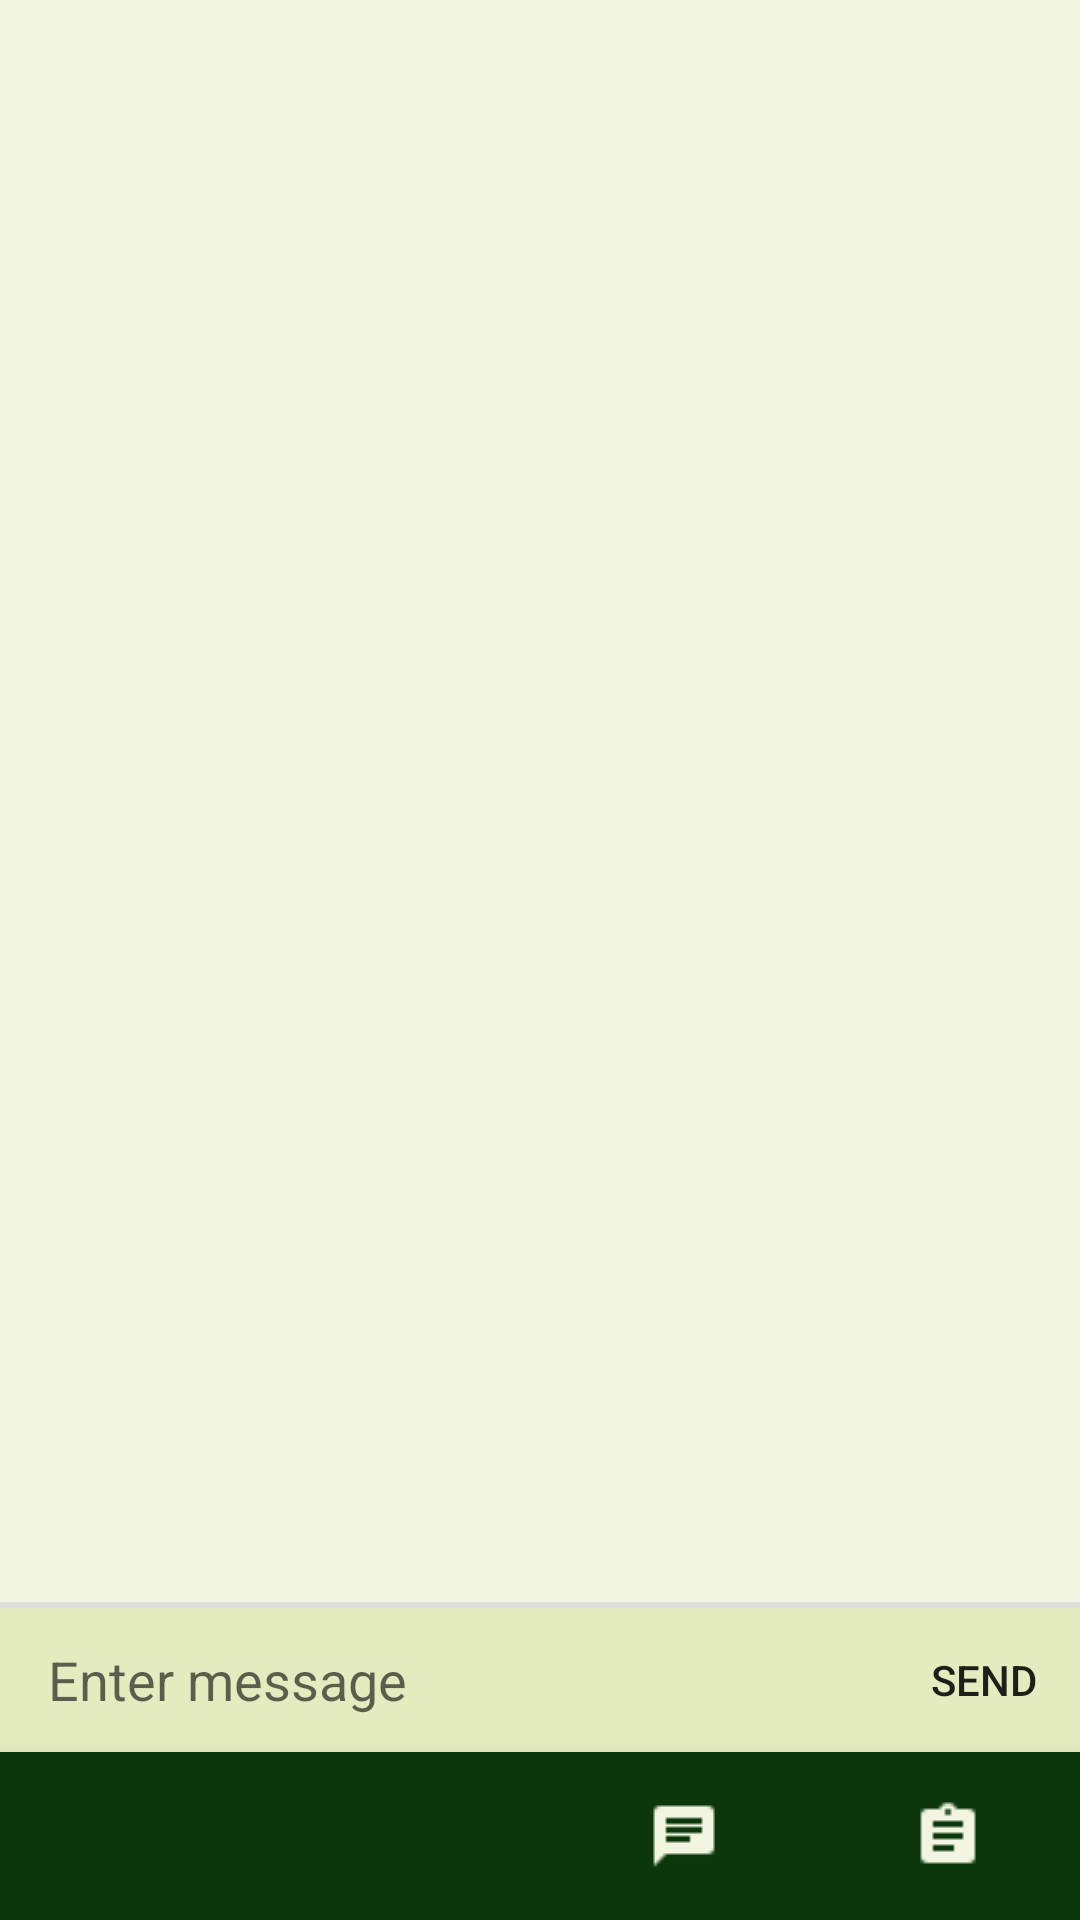

Android layout source for this screen:
<!-- AndroidManifest.xml: application theme AppTheme -->
<!-- res/layout/activity_message_list.xml -->
<?xml version="1.0" encoding="utf-8"?>
<androidx.constraintlayout.widget.ConstraintLayout
    xmlns:android="http://schemas.android.com/apk/res/android"
    xmlns:app="http://schemas.android.com/apk/res-auto"
    xmlns:tools="http://schemas.android.com/tools"
    android:layout_width="match_parent"
    android:layout_height="match_parent"
    tools:context="com.example.learningplatform.MessageListActivity">
    <androidx.recyclerview.widget.RecyclerView
        android:id="@+id/reyclerview_message_list"
        android:layout_width="0dp"
        android:layout_height="0dp"
        android:background="#f2f5df"
        app:layout_constraintTop_toTopOf="parent"
        app:layout_constraintBottom_toTopOf="@id/layout_chatbox"
        app:layout_constraintLeft_toLeftOf="parent"
        app:layout_constraintRight_toRightOf="parent"
        android:paddingBottom="8dp">
    </androidx.recyclerview.widget.RecyclerView>
    
    <View
        android:layout_width="0dp"
        android:layout_height="2dp"
        android:background="#dfdfdf"
        android:layout_marginBottom="0dp"
        app:layout_constraintBottom_toTopOf="@+id/layout_chatbox"
        app:layout_constraintLeft_toLeftOf="parent"
        app:layout_constraintRight_toRightOf="parent"/>
    <LinearLayout
        android:id="@+id/layout_chatbox"
        android:layout_width="0dp"
        android:layout_height="wrap_content"
        android:orientation="horizontal"
        android:minHeight="48dp"
        android:background="#e4ecbf"
        app:layout_constraintBottom_toTopOf="@id/bottom_navigation"
        app:layout_constraintRight_toRightOf="parent"
        app:layout_constraintLeft_toLeftOf="parent">
        <EditText
            android:id="@+id/edittext_chatbox"
            android:hint="Enter message"
            android:background="@android:color/transparent"
            android:layout_gravity="center"
            android:layout_marginLeft="16dp"
            android:layout_marginRight="16dp"
            android:layout_width="0dp"
            android:layout_weight="1"
            android:layout_height="wrap_content"
            android:maxLines="6"/>
        <Button
            android:id="@+id/button_chatbox_send"
            android:text="SEND"
            android:textSize="14dp"
            android:background="?attr/selectableItemBackground"
            android:clickable="true"
            android:layout_width="64dp"
            android:layout_height="48dp"
            android:gravity="center"
            android:layout_gravity="bottom"
            android:onClick="sendMessage"/>
    </LinearLayout>
    <com.google.android.material.bottomnavigation.BottomNavigationView
        android:id="@+id/bottom_navigation"
        android:layout_width="match_parent"
        android:layout_height="wrap_content"
        android:layout_gravity="bottom"
        android:background="@color/app_color_dark"
        app:layout_constraintBottom_toBottomOf="parent"
        app:itemIconTint="@color/white"
        app:itemTextColor="@color/white"
        app:menu="@menu/bottom_navigation_menu" />
</androidx.constraintlayout.widget.ConstraintLayout>
<!-- resources referenced by this layout -->
<resources>
  <color name="app_color_dark">#FF0C360B</color>
  <color name="white">#F2F5DF</color>
  <style name="AppTheme" parent="Theme.AppCompat.Light.NoActionBar">
          
          <item name="colorPrimary">@color/colorPrimary</item>
          <item name="colorPrimaryDark">@color/colorPrimaryDark</item>
          <item name="colorAccent">@color/colorAccent</item>
      </style>
  
      @TargetApi(21)
  <color name="colorPrimary">#008577</color>
  <color name="colorPrimaryDark">#00574B</color>
  <color name="colorAccent">#D81B60</color>
</resources>
